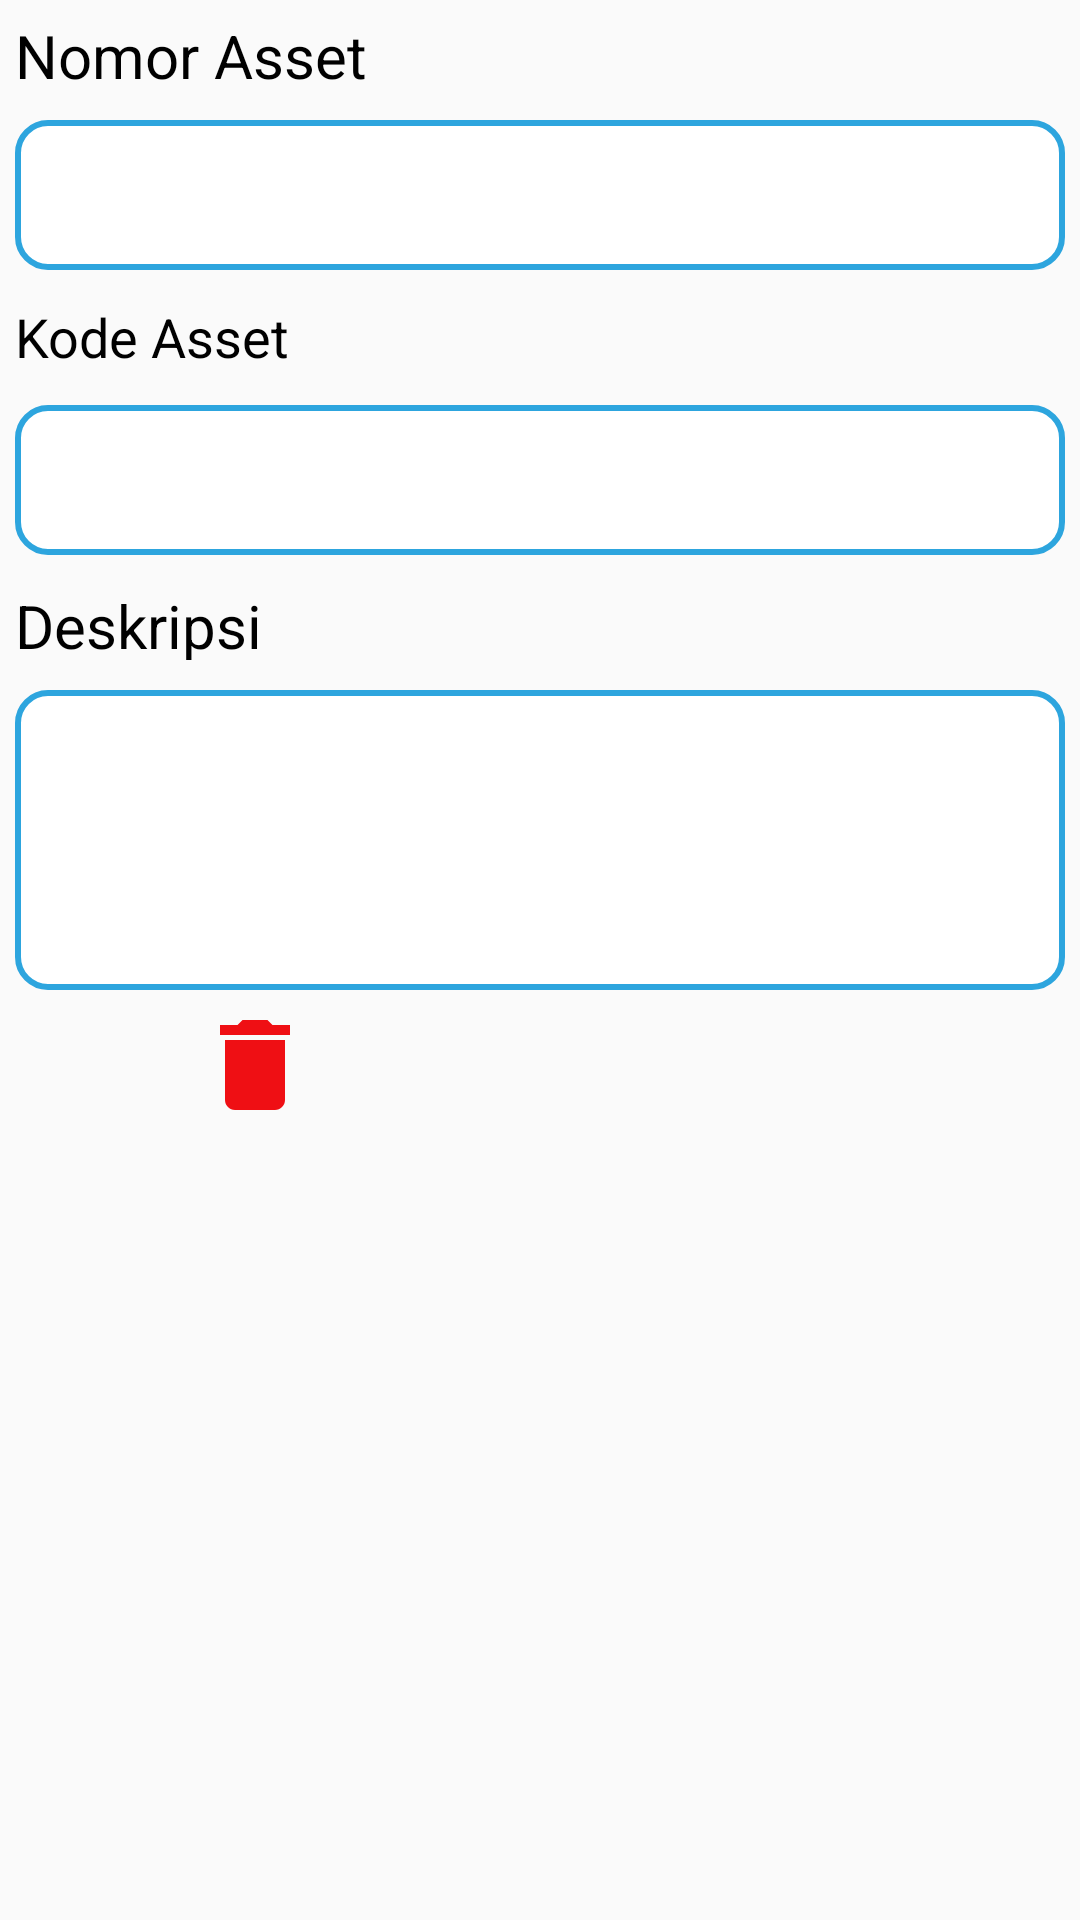

Here is an Android app screen rendered from its layout file. Give the layout XML and the strings, colors and styles it references.
<!-- AndroidManifest.xml: application theme Theme.PLN -->
<!-- res/layout/list_asset.xml -->
<?xml version="1.0" encoding="utf-8"?>
<LinearLayout
    android:layout_marginRight="10dp"
    android:layout_marginLeft="10dp"
    android:layout_marginBottom="20dp"
    android:layout_marginTop="10dp"
    xmlns:android="http://schemas.android.com/apk/res/android"
    android:layout_width="match_parent"
    android:orientation="vertical"
    android:layout_height="wrap_content">
    <TextView
        android:layout_marginTop="5dp"
        android:layout_marginBottom="5dp"
        android:layout_marginLeft="5dp"
        android:layout_marginRight="5dp"
        android:textColor="@color/black"
        android:textSize="20sp"
        android:text="@string/nomor_asset"
        android:layout_width="match_parent"
        android:layout_height="25sp"/>
    <TextView
        android:id="@+id/NomorAsset"
        android:background="@drawable/rounded_edittext"
        android:layout_marginTop="5dp"
        android:layout_marginBottom="5dp"
        android:layout_marginLeft="5dp"
        android:layout_marginRight="5dp"
        android:textColor="@color/black"
        android:textSize="18sp"
        android:text=""
        android:layout_width="match_parent"
        android:layout_height="50sp"/>
    <TextView
        android:layout_marginTop="5dp"
        android:layout_marginBottom="5dp"
        android:layout_marginLeft="5dp"
        android:layout_marginRight="5dp"
        android:textColor="@color/black"
        android:textSize="18sp"
        android:text="@string/kodeasset"
        android:layout_width="match_parent"
        android:layout_height="25sp"/>
    <TextView
        android:id="@+id/KodeAsset"
        android:background="@drawable/rounded_edittext"
        android:layout_marginTop="5dp"
        android:layout_marginBottom="5dp"
        android:layout_marginLeft="5dp"
        android:layout_marginRight="5dp"
        android:textColor="@color/black"
        android:textSize="18sp"
        android:text=""
        android:layout_width="match_parent"
        android:layout_height="50sp"/>
    <TextView
        android:layout_marginTop="5dp"
        android:layout_marginBottom="5dp"
        android:layout_marginLeft="5dp"
        android:layout_marginRight="5dp"
        android:textColor="@color/black"
        android:textSize="20sp"
        android:text="Deskripsi"
        android:layout_width="match_parent"
        android:layout_height="25sp"/>
    <TextView
        android:id="@+id/DeskrispiAsset"
        android:background="@drawable/rounded_edittext"
        android:layout_marginTop="5dp"
        android:layout_marginBottom="5dp"
        android:layout_marginLeft="5dp"
        android:layout_marginRight="5dp"
        android:textColor="@color/black"
        android:textSize="18sp"
        android:text=""
        android:layout_width="match_parent"
        android:layout_height="100sp"/>
    <LinearLayout
        android:layout_marginRight="5dp"
        android:layout_marginLeft="5dp"
        android:layout_marginBottom="5dp"
        android:orientation="horizontal"
        android:layout_width="match_parent"
        android:layout_height="wrap_content">
        <Button
            android:id="@+id/editasset"
            android:layout_gravity="left"
            android:gravity="left"
            android:background="@drawable/ic_create"
            android:layout_width="40dp"
            android:layout_height="40dp"/>
        <Button
            android:id="@+id/hapusasset"
            android:layout_marginLeft="20sp"
            android:layout_gravity="left"
            android:gravity="right"
            android:background="@drawable/ic_delete"
            android:layout_width="40dp"
            android:layout_height="40dp"/>
    </LinearLayout>
</LinearLayout>
<!-- resources referenced by this layout -->
<resources>
  <color name="black">#FF000000</color>
  <!-- drawable ic_delete (drawable) -->
  <vector android:height="24dp" android:tint="#EF0F14"
      android:viewportHeight="24" android:viewportWidth="24"
      android:width="24dp" xmlns:android="http://schemas.android.com/apk/res/android">
      <path android:fillColor="@android:color/white" android:pathData="M6,19c0,1.1 0.9,2 2,2h8c1.1,0 2,-0.9 2,-2V7H6v12zM19,4h-3.5l-1,-1h-5l-1,1H5v2h14V4z"/>
  </vector>
  <!-- drawable rounded_edittext (drawable) -->
  <?xml version="1.0" encoding="utf-8"?>
  <shape xmlns:android="http://schemas.android.com/apk/res/android" >
  
      <solid android:color="#FFFFFF" />
  
      <stroke
          android:width="2dp"
          android:color="@color/bg_login" />
      <corners
          android:radius="10dp" />
  
  </shape>
  <string name="kodeasset">Kode Asset</string>
  <string name="nomor_asset">Nomor Asset</string>
  <style name="Theme.PLN" parent="Theme.AppCompat.DayNight.NoActionBar">
          
          <item name="colorPrimary">@color/purple_500</item>
          <item name="colorPrimaryVariant">@color/purple_700</item>
          <item name="colorOnPrimary">@color/white</item>
          
          <item name="colorSecondary">@color/teal_200</item>
          <item name="colorSecondaryVariant">@color/teal_700</item>
          <item name="colorOnSecondary">@color/black</item>
          
          <item name="android:statusBarColor" tools:targetApi="l">?attr/colorPrimaryVariant</item>
          
      </style>
  <color name="bg_login">#2da5de</color>
  <color name="purple_500">#FF6200EE</color>
  <color name="purple_700">#FF3700B3</color>
  <color name="white">#FFFFFFFF</color>
  <color name="teal_200">#FF03DAC5</color>
  <color name="teal_700">#FF018786</color>
</resources>
